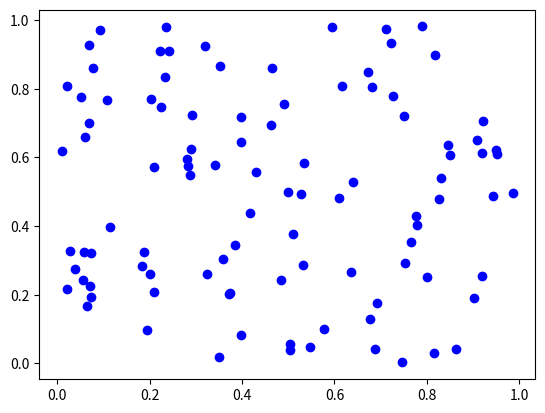

The matplotlib source for this figure:
from numpy.random import RandomState
import matplotlib.pyplot as plt
random_generator = RandomState(seed=55)
r = random_generator.uniform(0., 1., size=200)
plt.plot(r[::2], r[1::2], 'bo')